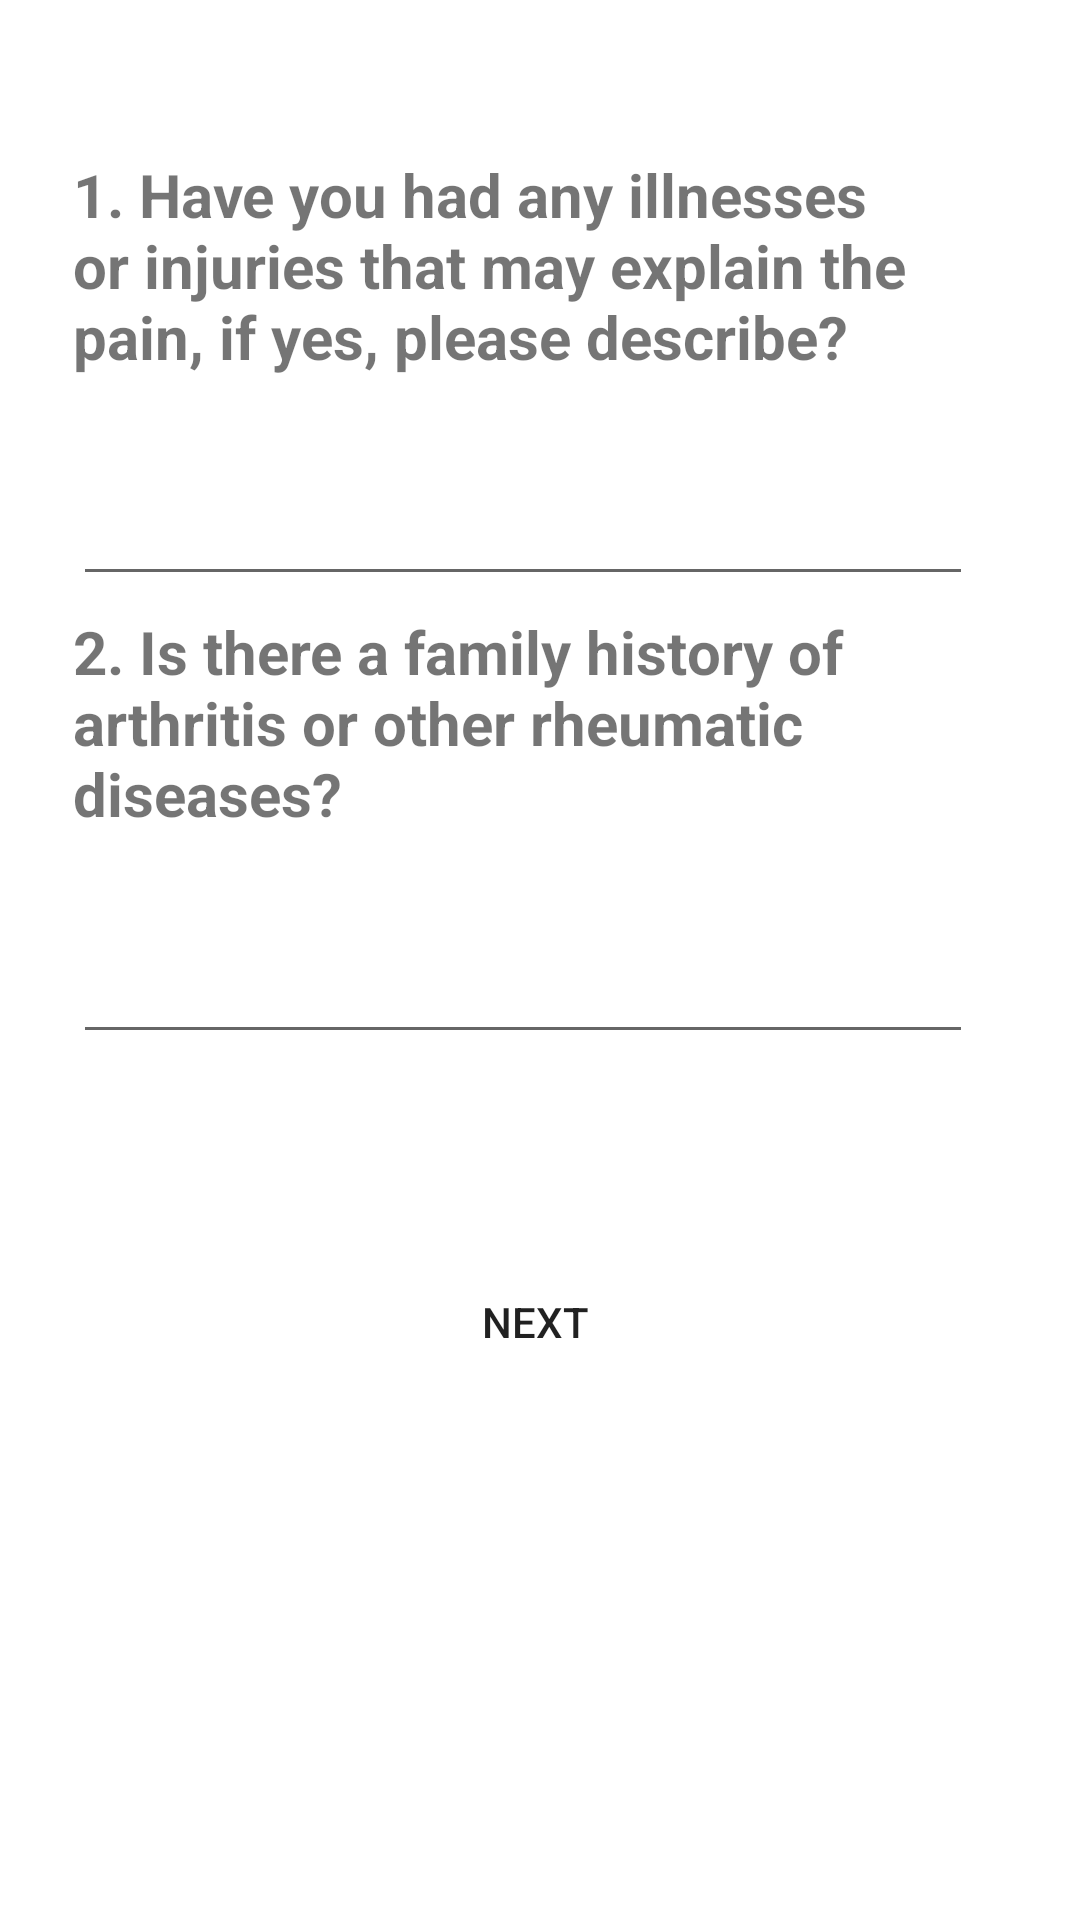

This screen was rendered from an Android layout file. Write that file and the resources it references.
<!-- AndroidManifest.xml: application theme Theme.MyApplication -->
<!-- res/layout/activity_initial2.xml -->
<?xml version="1.0" encoding="utf-8"?>
<androidx.constraintlayout.widget.ConstraintLayout xmlns:android="http://schemas.android.com/apk/res/android"
    xmlns:app="http://schemas.android.com/apk/res-auto"
    xmlns:tools="http://schemas.android.com/tools"
    android:layout_width="match_parent"
    android:layout_height="match_parent"
    tools:context=".Initial_actitvity1">

    <TextView
        android:layout_width="300dp"
        android:layout_height="wrap_content"
        android:text="1. Have you had any illnesses or injuries that may explain the pain, if yes, please describe?"
        android:textSize="20sp"
        android:textStyle="bold"
        app:layout_constraintBottom_toBottomOf="parent"
        app:layout_constraintEnd_toEndOf="parent"
        app:layout_constraintHorizontal_bias="0.405"
        app:layout_constraintStart_toStartOf="parent"
        app:layout_constraintTop_toTopOf="parent"
        app:layout_constraintVertical_bias="0.091" />


    <EditText
        android:id="@+id/q1"
        android:layout_width="300dp"
        android:layout_height="wrap_content"
        android:layout_marginTop="156dp"
        app:layout_constraintBottom_toTopOf="@+id/textView3"
        app:layout_constraintEnd_toEndOf="parent"
        app:layout_constraintHorizontal_bias="0.405"
        app:layout_constraintStart_toStartOf="parent"
        app:layout_constraintTop_toTopOf="parent"
        app:layout_constraintVertical_bias="0.222" />

    <TextView
        android:id="@+id/textView3"
        android:layout_width="300dp"
        android:layout_height="wrap_content"
        android:text="2. Is there a family history of arthritis or other rheumatic diseases?"
        android:textSize="20sp"
        android:textStyle="bold"
        app:layout_constraintBottom_toBottomOf="parent"
        app:layout_constraintEnd_toEndOf="parent"
        app:layout_constraintHorizontal_bias="0.405"
        app:layout_constraintStart_toStartOf="parent"
        app:layout_constraintTop_toTopOf="parent"
        app:layout_constraintVertical_bias="0.36" />

    <EditText
        android:id="@+id/q2"
        android:layout_width="300dp"
        android:layout_height="wrap_content"
        android:layout_marginTop="32dp"
        app:layout_constraintEnd_toEndOf="parent"
        app:layout_constraintHorizontal_bias="0.405"
        app:layout_constraintStart_toStartOf="parent"
        app:layout_constraintTop_toBottomOf="@+id/textView3" />


    <Button
        android:id="@+id/next"
        android:layout_width="300dp"
        android:layout_height="wrap_content"
        android:text="Next"
        android:background="@drawable/rounded_btn"

        app:layout_constraintBottom_toBottomOf="parent"
        app:layout_constraintEnd_toEndOf="parent"
        app:layout_constraintHorizontal_bias="0.47"
        app:layout_constraintStart_toStartOf="parent"
        app:layout_constraintTop_toBottomOf="@+id/q2"
        app:layout_constraintVertical_bias="0.271" />

</androidx.constraintlayout.widget.ConstraintLayout>
<!-- resources referenced by this layout -->
<resources>
  <style name="Theme.MyApplication" parent="Theme.MaterialComponents.Light.DarkActionBar">
          
          <item name="colorPrimary">@color/pink_700</item>
          <item name="colorPrimaryVariant">@color/pink_700</item>
          <item name="colorOnPrimary">#ffffff</item>
          
          <item name="colorSecondary">@color/teal_200</item>
          <item name="colorSecondaryVariant">@color/teal_700</item>
          <item name="colorOnSecondary">#ffffff</item>
          
          <item name="android:statusBarColor" tools:targetApi="l">?attr/colorPrimaryVariant</item>
          
      </style>
  <color name="pink_700">#C2185B</color>
  <color name="teal_200">#80CBC4</color>
  <color name="teal_700">#00796B</color>
</resources>
